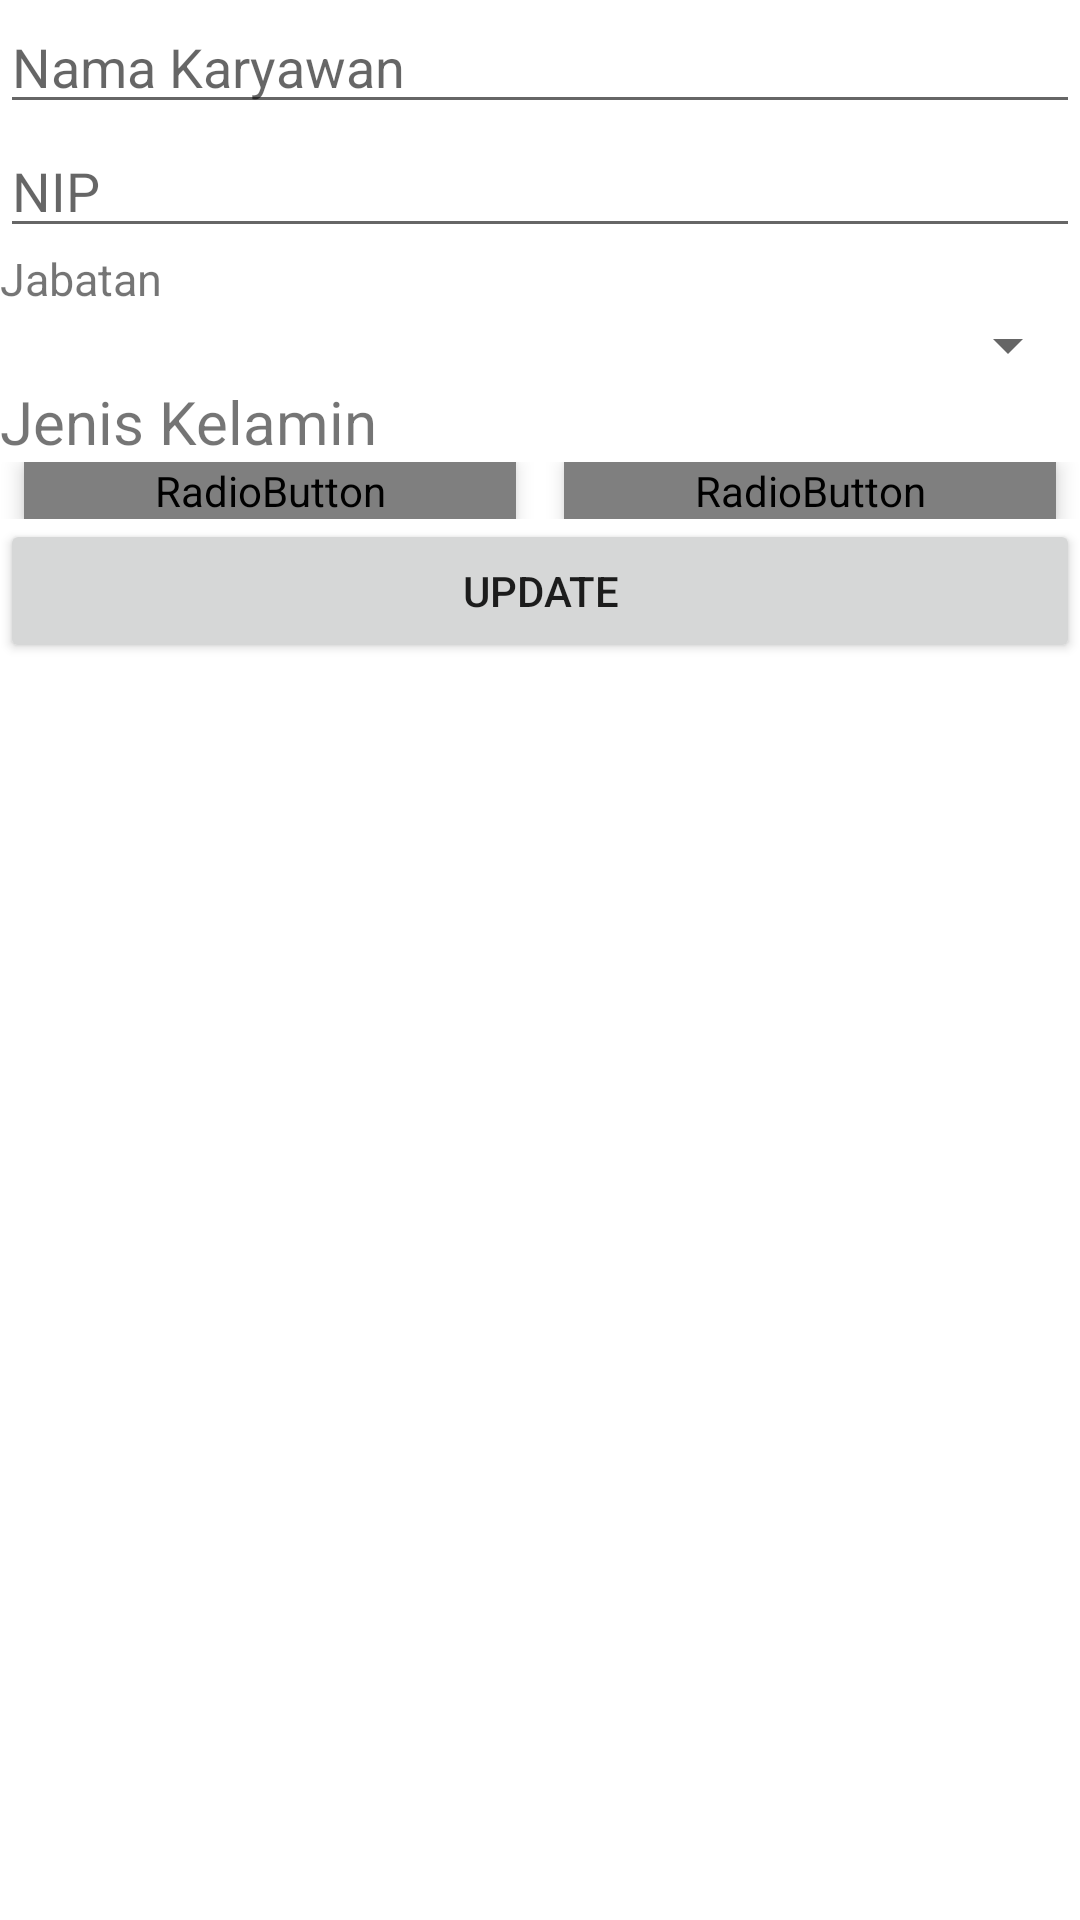

Write the Android layout XML for this screen, with the resource values it uses.
<!-- AndroidManifest.xml: application theme Theme.DaftarKaryawan -->
<!-- res/layout/activity_update_data.xml -->
<?xml version="1.0" encoding="utf-8"?>
<LinearLayout xmlns:android="http://schemas.android.com/apk/res/android"
    xmlns:app="http://schemas.android.com/apk/res-auto"
    xmlns:tools="http://schemas.android.com/tools"
    android:layout_width="match_parent"
    android:layout_height="match_parent"
    tools:context=".UpdateData"
    android:orientation="vertical">
    <EditText
        android:id="@+id/newnama"
        android:layout_width="match_parent"
        android:layout_height="wrap_content"
        android:hint="Nama Karyawan"
        android:ems="10"
        android:inputType="textPersonName"/>
    <EditText
        android:id="@+id/newnip"
        android:layout_width="match_parent"
        android:layout_height="wrap_content"
        android:hint="NIP"
        android:ems="10"
        android:inputType="number"/>
    <TextView
        android:layout_width="match_parent"
        android:layout_height="wrap_content"
        android:id="@+id/newjabatan"
        android:textSize="15sp"
        android:text="Jabatan"/>
    <Spinner
        android:layout_width="match_parent"
        android:layout_height="wrap_content"
        android:id="@+id/new_spinnerJB"/>
    <TextView
        android:layout_width="match_parent"
        android:layout_height="wrap_content"
        android:text="Jenis Kelamin"
        android:textSize="20dp"/>
    <RadioGroup
        android:layout_width="match_parent"
        android:layout_height="wrap_content"
        android:orientation="horizontal"
        android:id="@+id/newjkel">
        <RadioButton
            android:layout_weight="1"
            android:layout_width="wrap_content"
            android:layout_height="wrap_content"
            android:id="@+id/rbPria"
            android:layout_marginHorizontal="8dp"
            android:background="@drawable/radio_selector"
            android:button="@drawable/null_radio_button"
            android:paddingHorizontal="16dp"
            android:elevation="4dp"
            android:gravity="center"
            android:textColor="@drawable/radio_text_selector"
            android:text="Laki-Laki"/>
        <RadioButton
            android:layout_weight="1"
            android:layout_width="wrap_content"
            android:layout_height="wrap_content"
            android:id="@+id/rbWanita"
            android:layout_marginHorizontal="8dp"
            android:background="@drawable/radio_selector"
            android:button="@drawable/null_radio_button"
            android:paddingHorizontal="16dp"
            android:elevation="4dp"
            android:gravity="center"
            android:textColor="@drawable/radio_text_selector"
            android:text="Perempuan"/>
    </RadioGroup>
        <Button
            android:layout_width="match_parent"
            android:layout_height="wrap_content"
            android:id="@+id/update"
            android:text="UPDATE"/>

</LinearLayout>
<!-- resources referenced by this layout -->
<resources>
  <style name="Theme.DaftarKaryawan" parent="Theme.MaterialComponents.DayNight.DarkActionBar">
          
          <item name="colorPrimary">@color/purple_500</item>
          <item name="colorPrimaryVariant">@color/purple_700</item>
          <item name="colorOnPrimary">@color/white</item>
          
          <item name="colorSecondary">@color/teal_200</item>
          <item name="colorSecondaryVariant">@color/teal_700</item>
          <item name="colorOnSecondary">@color/black</item>
          
          <item name="android:statusBarColor">?attr/colorPrimaryVariant</item>
          
      </style>
  <color name="purple_500">#7CE8F6</color>
  <color name="purple_700">#30939F</color>
  <color name="white">#FFFFFFFF</color>
  <color name="teal_200">#FF03DAC5</color>
  <color name="teal_700">#FF018786</color>
  <color name="black">#FF000000</color>
</resources>
